Photos from the image-classification dataset "roi_dataset" in the GitHub repository AbdulrahmanQht/brain-tumor-detection-pipeline. Its 4 classes are: glioma, meningioma, no tumor, pituitary tumor.

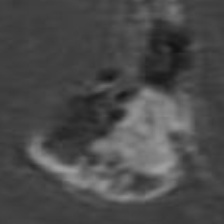
Label: glioma

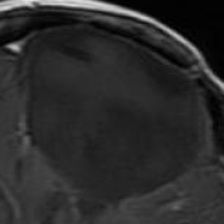
Label: glioma

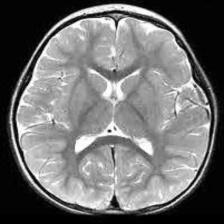
Label: no tumor

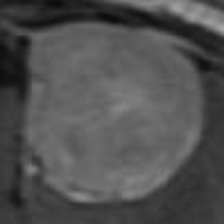
Label: meningioma

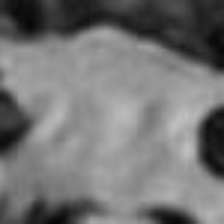
Label: pituitary tumor

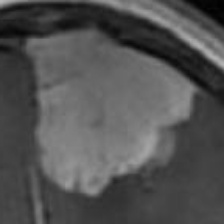
Label: meningioma
